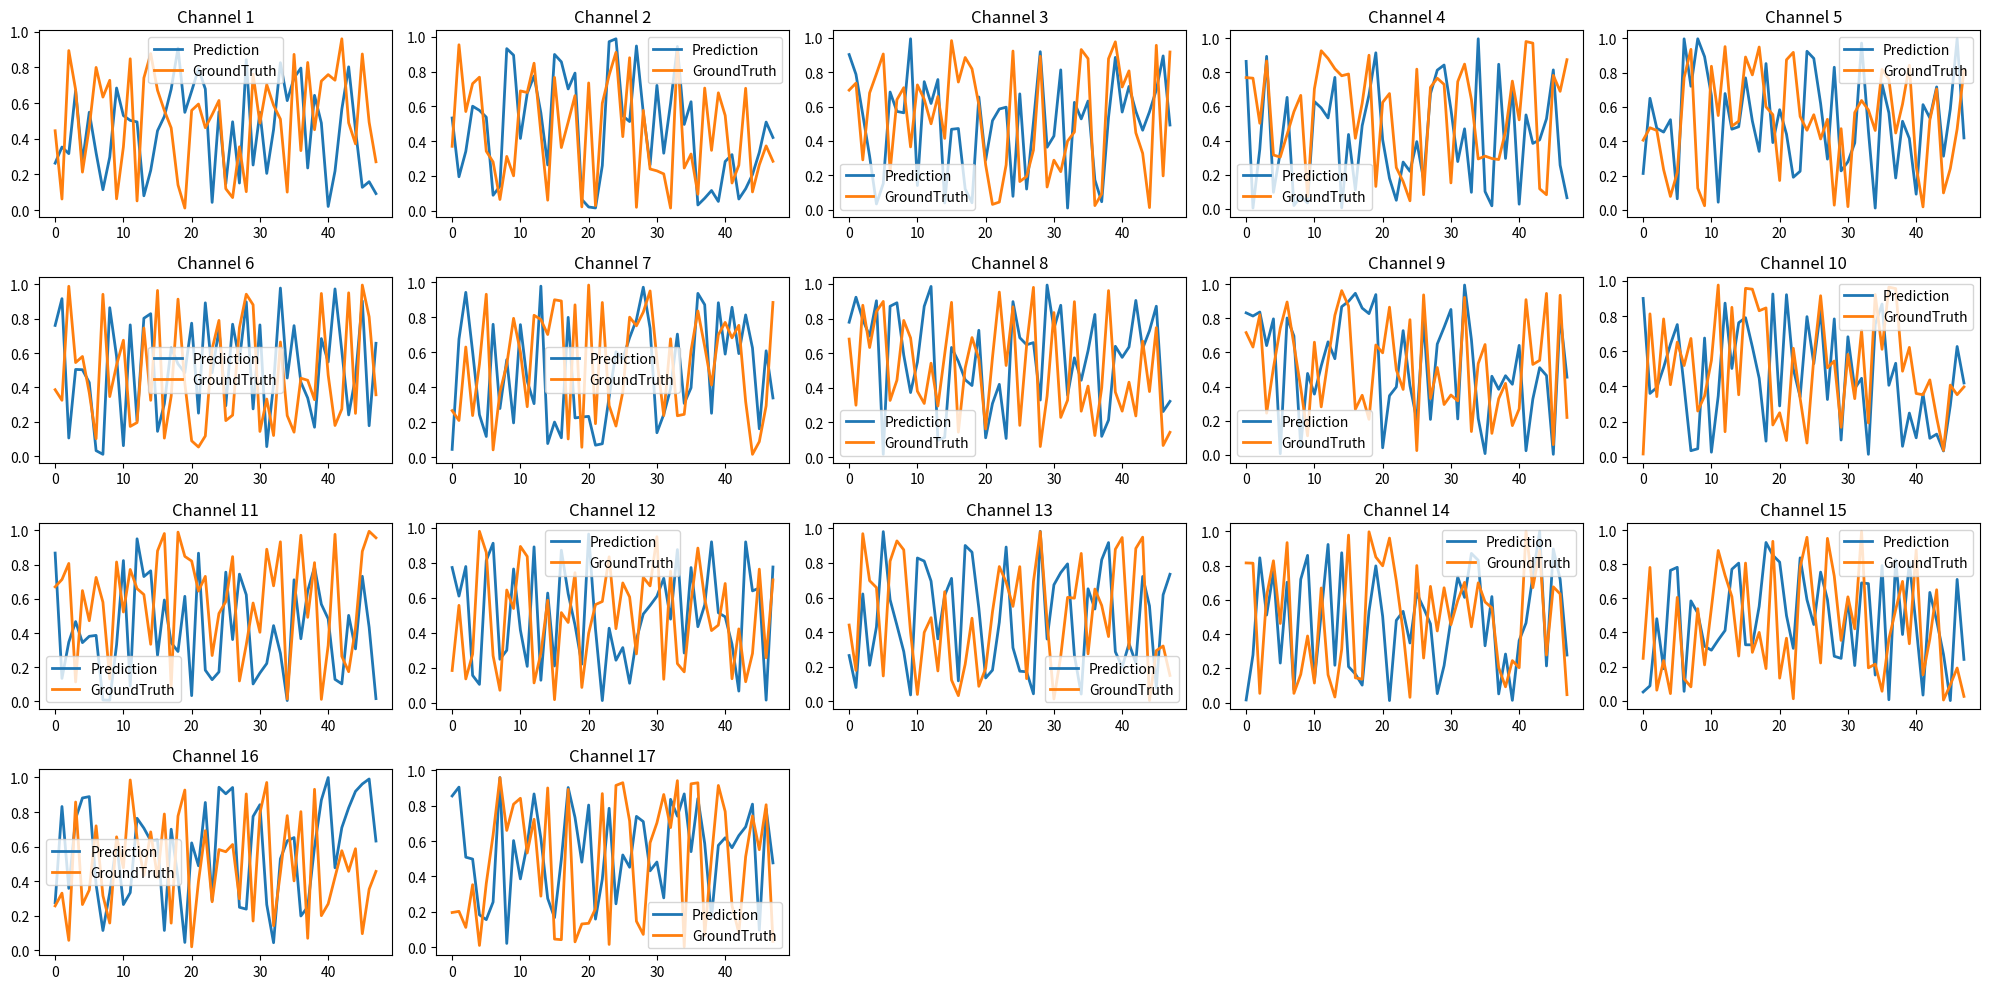

This figure's Python source:
# import numpy as np

# def normalize(v):
#     """ 标准化向量 """
#     norm = np.linalg.norm(v)
#     return v / norm if norm > 0 else v

# def rotation_matrix_to_align_with_x_axis(vector):
#     """ 创建一个旋转矩阵，使得 vector 旋转到与 x 轴对齐 """
#     if np.all(vector == 0):
#         return np.eye(3)  # 如果向量是零向量，则返回单位矩阵

#     # 目标向量是 x 轴
#     target = np.array([0, 1, 0])

#     # 标准化原始向量
#     vector_normalized = normalize(vector)

#     # 计算旋转轴（叉积）
#     v = np.cross(vector_normalized, target)

#     # 计算需要旋转的角度（点积）
#     c = np.dot(vector_normalized, target)

#     # 构建旋转矩阵
#     vx, vy, vz = v
#     s = np.linalg.norm(v)
#     kmat = np.array([[0, -vz, vy], [vz, 0, -vx], [-vy, vx, 0]])
#     rotation_matrix = np.eye(3) + kmat + kmat.dot(kmat) * ((1 - c) / (s ** 2))

#     return rotation_matrix

# def map_vector_to_x_axis(vector):
#     """ 将向量映射到 x 轴 """
#     rot_matrix = rotation_matrix_to_align_with_x_axis(vector)
#     mapped_vector = rot_matrix.dot(vector)
#     return mapped_vector

# # 示例向量
# vector = np.array([1, 2, 3])

# # 映射到 x 轴
# mapped_vector = map_vector_to_x_axis(vector)
# print("Original Vector:", vector)
# print("Mapped Vector:", mapped_vector)
#######################################################
# import numpy as np

# def rotation_matrix_to_align_with_y_axis(x, y, z):
#     # 计算将点投影到xz平面所需的绕y轴旋转角度
#     theta_z = np.arctan2(z, x)

#     # 旋转矩阵绕y轴
#     Rz = np.array([[np.cos(theta_z), -np.sin(theta_z), 0],
#                    [np.sin(theta_z), np.cos(theta_z), 0],
#                    [0, 0, 1]])

#     # 应用旋转后点的新坐标
#     point_rotated_z = np.dot(Rz, np.array([x, y, z]))
#     print(point_rotated_z)
#     # 计算绕新x轴旋转的角度
#     theta_x = np.arctan2(point_rotated_z[2], point_rotated_z[1])

#     # 旋转矩阵绕新x轴
#     Rx = np.array([[1, 0, 0],
#                    [0, np.cos(theta_x), -np.sin(theta_x)],
#                    [0, np.sin(theta_x), np.cos(theta_x)]])

#     # 最终旋转矩阵是Rz和Rx的乘积
#     R = np.dot(Rx, Rz)

#     return R

# # 已知点的坐标
# x, y, z = 3, 4, 5

# # 获取旋转矩阵
# R = rotation_matrix_to_align_with_y_axis(x, y, z)
# R


# import numpy as np
# def standardized_coordinate_system_rotation(x, y, z):
#     """
#     Compute a standardized rotation of the coordinate system such that any point (x, y, z)
#     is aligned along the new y-axis (y') in the rotated coordinate system, while keeping the
#     orientation of x' and z' axes consistent across different points.
#     """
#     # Distance from the point to the origin
#     distance = np.sqrt(x**2 + y**2 + z**2)

#     # Compute the angles for standardized rotation
#     # Angle to rotate around z-axis
#     theta_z = np.arctan2(z, x)

#     # Rotate the point onto the xz-plane
#     xz_projection = np.sqrt(x**2 + z**2)

#     # Angle to rotate around y-axis
#     theta_y = np.arctan2(xz_projection, y)

#     # Rotation matrix around z-axis
#     Rz = np.array([[np.cos(theta_z), 0, np.sin(theta_z)],
#                    [0, 1, 0],
#                    [-np.sin(theta_z), 0, np.cos(theta_z)]])

#     # Rotation matrix around y-axis
#     Ry = np.array([[np.cos(theta_y), -np.sin(theta_y), 0],
#                    [np.sin(theta_y), np.cos(theta_y), 0],
#                    [0, 0, 1]])

#     # Combined rotation matrix
#     R = np.dot(Ry, Rz)

#     return R, distance

# # Calculate the standardized coordinate system rotation
# x = 0
# y = 0
# z = 1
# R_standardized_coord_system, distance_standardized_coord_system = standardized_coordinate_system_rotation(x, y, z)
# print(R_standardized_coord_system)
# result = np.dot(R_standardized_coord_system, np.array([0,0,-1]))
# print(result,np.sqrt(x**2 + y**2 + z**2))


import numpy as np
import matplotlib.pyplot as plt

def visual_pred_lens(pred_lens, output_channels, true=None, preds=None,  name='./pic/test.pdf'):
    """
    Results visualization
    """

    rows = 4  # 选择适当的行数
    cols = output_channels // rows + (output_channels % rows > 0)

    fig, axs = plt.subplots(rows, cols, figsize=(20, 10))  # 调整大小以适应所有子图
    axs = axs.flatten()  # 将多维数组展平，便于索引
    x = np.arange(0, pred_lens)
    for i in range(output_channels):
        axs[i].plot(x, preds[:, i], label='Prediction', linewidth=2)  # 绘制模型输出
        axs[i].plot(x, true[:, i], label='GroundTruth', linewidth=2)  # 绘制实际值
        axs[i].set_title(f'Channel {i+1}')  # 设置子图标题
        axs[i].legend()  # 显示图例

    # 对于不需要的子图位置，关闭它们
    for i in range(output_channels, rows*cols):
        fig.delaxes(axs[i])
    plt.legend()
    plt.tight_layout()  # 调整子图间距
    plt.savefig(name, bbox_inches='tight')


gt=np.random.random((48,17))
pd=np.random.random((48,17))
visual_pred_lens(48, 17, true=gt, preds=pd,  name='./test.png')